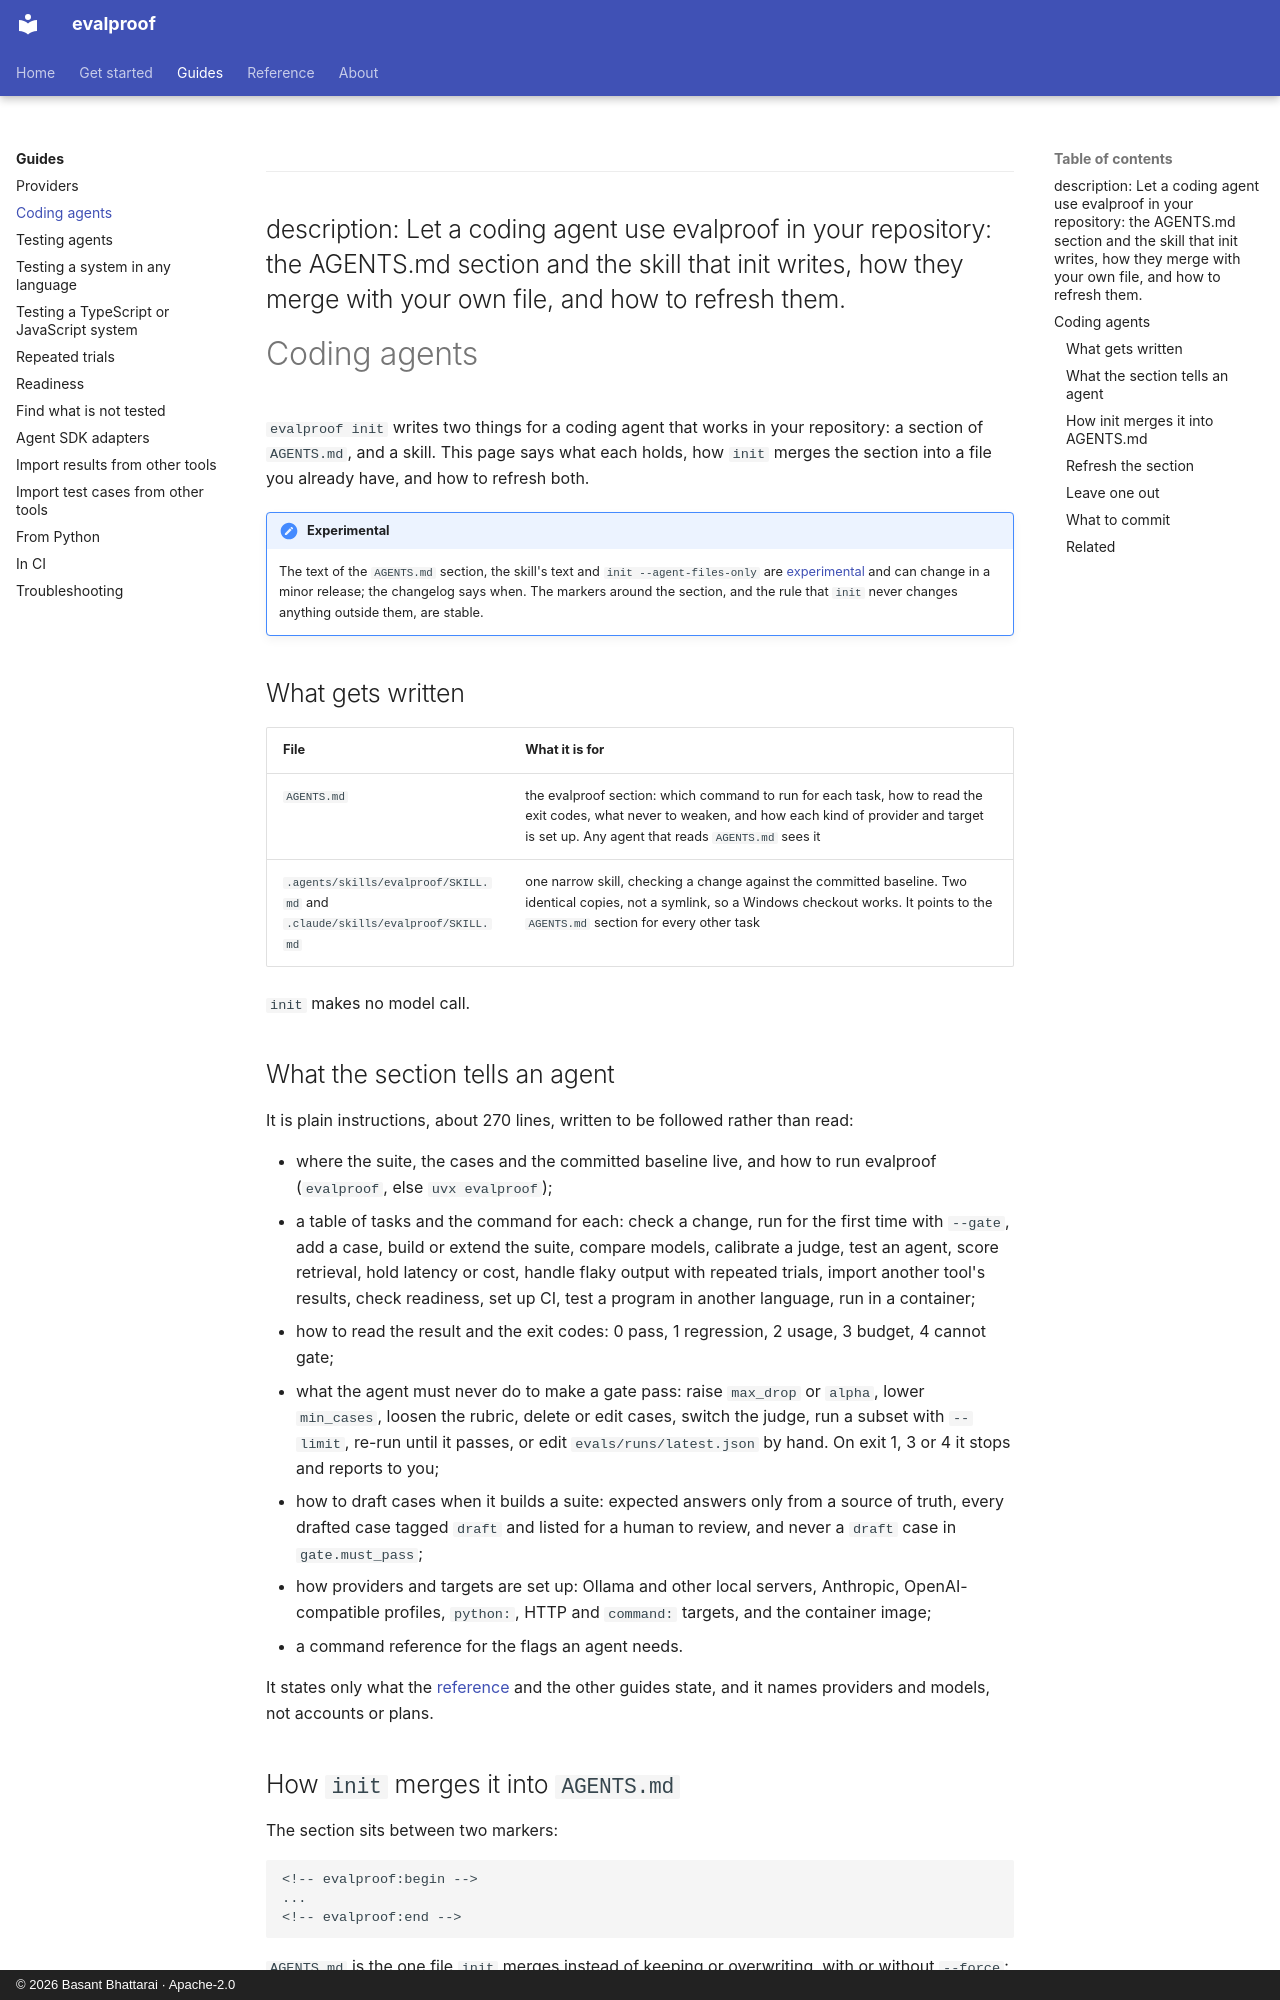

repository: technobasant/evalproof · page: guides/coding-agents/index.html · generator: mkdocs · copyright: © 2026 Basant Bhattarai · Apache-2.0

---
description: Let a coding agent use evalproof in your repository: the AGENTS.md section and the skill that init writes, how they merge with your own file, and how to refresh them.
---

# Coding agents

`evalproof init` writes two things for a coding agent that works in your repository: a section of `AGENTS.md`, and a skill. This page says what each holds, how `init` merges the section into a file you already have, and how to refresh both.

!!! note "Experimental"
    The text of the `AGENTS.md` section, the skill's text and `init --agent-files-only` are [experimental](../about/versioning.md) and can change in a minor release; the changelog says when. The markers around the section, and the rule that `init` never changes anything outside them, are stable.

## What gets written

| File | What it is for |
|---|---|
| `AGENTS.md` | the evalproof section: which command to run for each task, how to read the exit codes, what never to weaken, and how each kind of provider and target is set up. Any agent that reads `AGENTS.md` sees it |
| `.agents/skills/evalproof/SKILL.md` and `.claude/skills/evalproof/SKILL.md` | one narrow skill, checking a change against the committed baseline. Two identical copies, not a symlink, so a Windows checkout works. It points to the `AGENTS.md` section for every other task |

`init` makes no model call.

## What the section tells an agent

It is plain instructions, about 270 lines, written to be followed rather than read:

* where the suite, the cases and the committed baseline live, and how to run evalproof (`evalproof`, else `uvx evalproof`);
* a table of tasks and the command for each: check a change, run for the first time with `--gate`, add a case, build or extend the suite, compare models, calibrate a judge, test an agent, score retrieval, hold latency or cost, handle flaky output with repeated trials, import another tool's results, check readiness, set up CI, test a program in another language, run in a container;
* how to read the result and the exit codes: 0 pass, 1 regression, 2 usage, 3 budget, 4 cannot gate;
* what the agent must never do to make a gate pass: raise `max_drop` or `alpha`, lower `min_cases`, loosen the rubric, delete or edit cases, switch the judge, run a subset with `--limit`, re-run until it passes, or edit `evals/runs/latest.json` by hand. On exit 1, 3 or 4 it stops and reports to you;
* how to draft cases when it builds a suite: expected answers only from a source of truth, every drafted case tagged `draft` and listed for a human to review, and never a `draft` case in `gate.must_pass`;
* how providers and targets are set up: Ollama and other local servers, Anthropic, OpenAI-compatible profiles, `python:`, HTTP and `command:` targets, and the container image;
* a command reference for the flags an agent needs.

It states only what the [reference](../reference/commands.md) and the other guides state, and it names providers and models, not accounts or plans.
